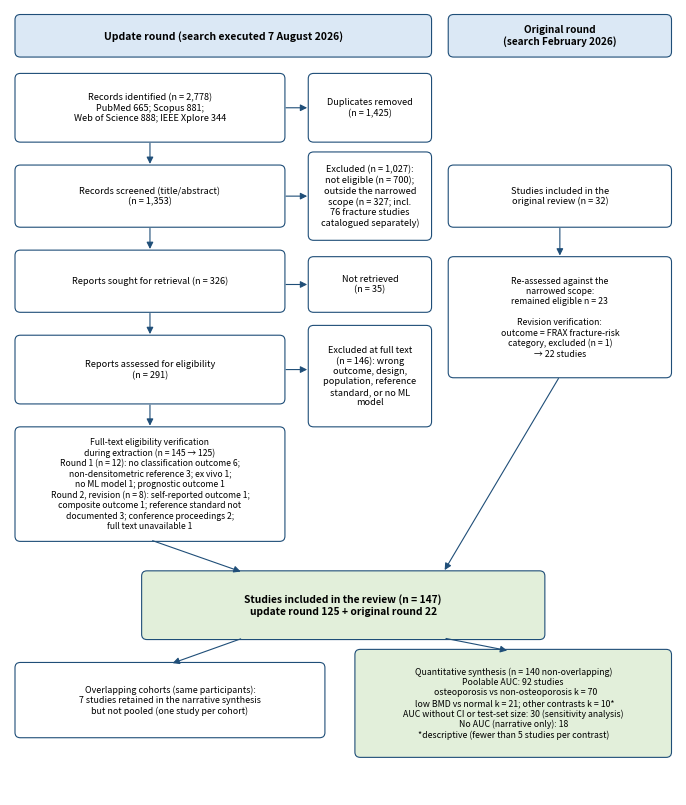

Write Python code to recreate this figure.
import matplotlib; matplotlib.use("Agg"); import matplotlib.pyplot as plt
from matplotlib.patches import FancyBboxPatch
fig,ax=plt.subplots(figsize=(8.6,10.2)); ax.set_xlim(0,100); ax.set_ylim(0,120); ax.axis("off")
def box(x,y,w,h,t,fc="#ffffff",fs=6.6,bold=False):
    ax.add_patch(FancyBboxPatch((x,y),w,h,boxstyle="round,pad=0.25,rounding_size=0.8",fc=fc,ec="#1f4e78",lw=0.8))
    ax.text(x+w/2,y+h/2,t,ha="center",va="center",fontsize=fs,wrap=True,weight="bold" if bold else None)
def arr(x1,y1,x2,y2): ax.annotate("",xy=(x2,y2),xytext=(x1,y1),arrowprops=dict(arrowstyle="-|>",lw=0.8,color="#1f4e78"))
H="#dbe8f5"
box(1,113,62,6,"Update round (search executed 7 August 2026)",fc=H,fs=7.5,bold=True)
box(66,113,33,6,"Original round\n(search February 2026)",fc=H,fs=7.2,bold=True)
box(1,100,40,10,"Records identified (n = 2,778)\nPubMed 665; Scopus 881;\nWeb of Science 888; IEEE Xplore 344")
box(45,100,18,10,"Duplicates removed\n(n = 1,425)")
arr(41,105,45,105)
box(1,87,40,9,"Records screened (title/abstract)\n(n = 1,353)")
box(45,85,18,13,"Excluded (n = 1,027):\nnot eligible (n = 700);\noutside the narrowed\nscope (n = 327; incl.\n76 fracture studies\ncatalogued separately)")
arr(21,100,21,96); arr(41,91.5,45,91.5)
box(1,74,40,9,"Reports sought for retrieval (n = 326)")
box(45,74,18,8,"Not retrieved\n(n = 35)")
arr(21,87,21,83); arr(41,78,45,78)
box(1,60,40,10,"Reports assessed for eligibility\n(n = 291)")
box(45,56.5,18,15,"Excluded at full text\n(n = 146): wrong\noutcome, design,\npopulation, reference\nstandard, or no ML\nmodel")
arr(21,74,21,70); arr(41,65,45,65)
box(1,39,40,17,"Full-text eligibility verification\nduring extraction (n = 145 → 125)\nRound 1 (n = 12): no classification outcome 6;\nnon-densitometric reference 3; ex vivo 1;\nno ML model 1; prognostic outcome 1\nRound 2, revision (n = 8): self-reported outcome 1;\ncomposite outcome 1; reference standard not\ndocumented 3; conference proceedings 2;\nfull text unavailable 1",fs=6.2)
arr(21,60,21,56)
box(66,87,33,9,"Studies included in the\noriginal review (n = 32)")
box(66,64,33,18,"Re-assessed against the\nnarrowed scope:\nremained eligible n = 23\n\nRevision verification:\noutcome = FRAX fracture-risk\ncategory, excluded (n = 1)\n→ 22 studies",fs=6.3)
arr(82.5,87,82.5,82)
box(20,24,60,10,"Studies included in the review (n = 147)\nupdate round 125 + original round 22",fc="#e2efda",fs=7.4,bold=True)
arr(21,39,35,34); arr(82.5,64,65,34)
box(1,9,46,11,"Overlapping cohorts (same participants):\n7 studies retained in the narrative synthesis\nbut not pooled (one study per cohort)",fs=6.4)
box(52,6,47,16,"Quantitative synthesis (n = 140 non-overlapping)\nPoolable AUC: 92 studies\n  osteoporosis vs non-osteoporosis k = 70\n  low BMD vs normal k = 21; other contrasts k = 10*\nAUC without CI or test-set size: 30 (sensitivity analysis)\nNo AUC (narrative only): 18\n*descriptive (fewer than 5 studies per contrast)",fc="#e2efda",fs=6.3)
arr(35,24,24,20); arr(65,24,75,22)
plt.savefig("Fig1_PRISMA_R1.png",dpi=300,bbox_inches="tight"); print("ok")
